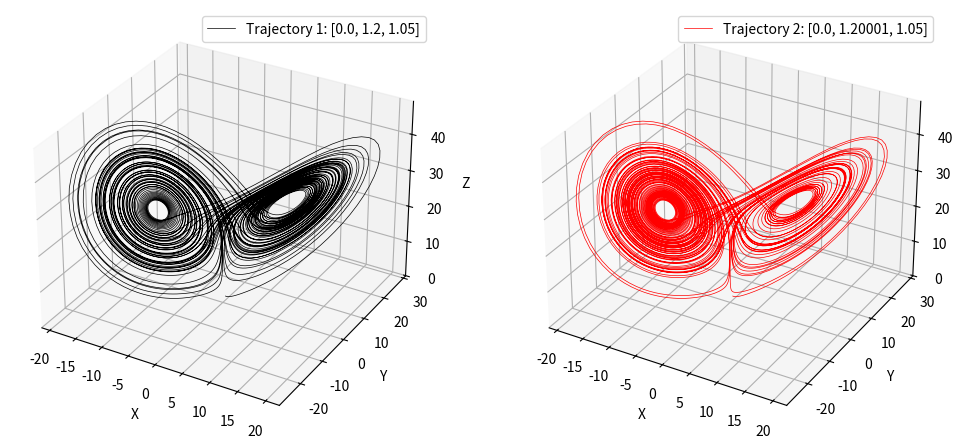
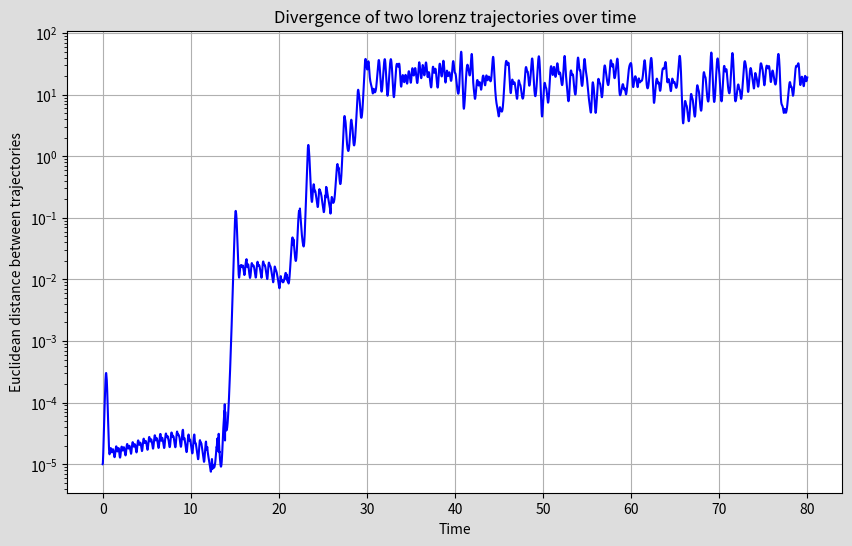

The matplotlib source for these figures, in order:
# butterfly effect

import numpy as np
from scipy import integrate
import matplotlib.pyplot as plt

"""
Lorenz system differential equations.
t (float): required by solve_ivp
coords: contains the current [x,y,z] coordinates (can be list or array)
sigma (float): The Prandtl number.
rho (float): The Rayleigh number.
beta (float): The geometric factor.
"""

def diff_lorenz(t,coords,sigma,rho,beta):
	x,y,z = coords
	dxdt = sigma*(y-x)
	dydt = x*(rho-z)-y
	dzdt = x*y-beta*z
	return [dxdt,dydt,dzdt]

sigma = 10.0
rho = 28.0
beta = 8/3.0

# initial conditions
initial_conditions_1 = [0.0,1.2,1.05]
# slightly perturb the coordinates
initial_conditions_2 = [0.0,1.2+1e-5,1.05]

t_span = (0,80)
t_eval = np.linspace(t_span[0],t_span[1],10000)

print(f"Trajectory 1 with initial conditions: {initial_conditions_1}")
print(f"Trajectory 2 with initial conditions: {initial_conditions_2}")

# solving the equations using Explicit Runge-Kutta of order 5(4)
sol1 = integrate.solve_ivp(
	diff_lorenz,
	t_span,
	initial_conditions_1,
	method="RK45",
	args=(sigma,rho,beta),
	t_eval=t_eval)

sol2 = integrate.solve_ivp(
	diff_lorenz,
	t_span,
	initial_conditions_2,
	method="RK45",
	args=(sigma,rho,beta),
	t_eval=t_eval)

if sol1.success and sol2.success:
	x1,y1,z1 = sol1.y
	x2,y2,z2 = sol2.y

	# plotting the two trajectories
	fig = plt.figure(figsize=(12,10))

	# 1st trajectory
	ax = fig.add_subplot(121,projection="3d")
	ax.plot(x1,y1,z1,lw=0.5,color="black",label='Trajectory 1: {}'.format(initial_conditions_1),alpha=1)
	ax.set_xlabel("X")
	ax.set_ylabel("Y")
	ax.set_zlabel("Z")
	ax.legend()
	ax.grid(True)
	
	# 2nd trajectory
	ax = fig.add_subplot(122,projection="3d")
	ax.plot(x2,y2,z2,lw=0.5,color="red",label='Trajectory 2: {}'.format(initial_conditions_2),alpha=1)
	ax.set_xlabel("X")
	ax.set_ylabel("Y")
	ax.set_zlabel("Z")
	ax.legend()
	ax.grid(True)

	plt.savefig("butterfly effect.pdf"); plt.savefig("butterfly effect.png")
	plt.show()

	# euclidean distance between the two trajectories over time
	euclid_dist = np.sqrt((x1-x2)**2+(y1-y2)**2+(z1-z2)**2)

	plt.figure(facecolor="#dddddd",figsize=(10,6))
	plt.plot(t_eval,euclid_dist,color="blue",alpha=1)
	plt.xlabel("Time")
	plt.ylabel("Euclidean distance between trajectories")
	plt.title("Divergence of two lorenz trajectories over time")
	plt.grid(True)
	plt.yscale("log")
	plt.savefig("euclidean distance.pdf"); plt.savefig("euclidean distance.png")
	plt.show()

else:
	# if one or both solutions failed
	print("One or both solvers failed.")
	if not sol1.success: print(f"Solver 1 failed: {sol1.message}")
	if not sol2.success: print(f"Solver 2 failed: {sol2.message}")	
